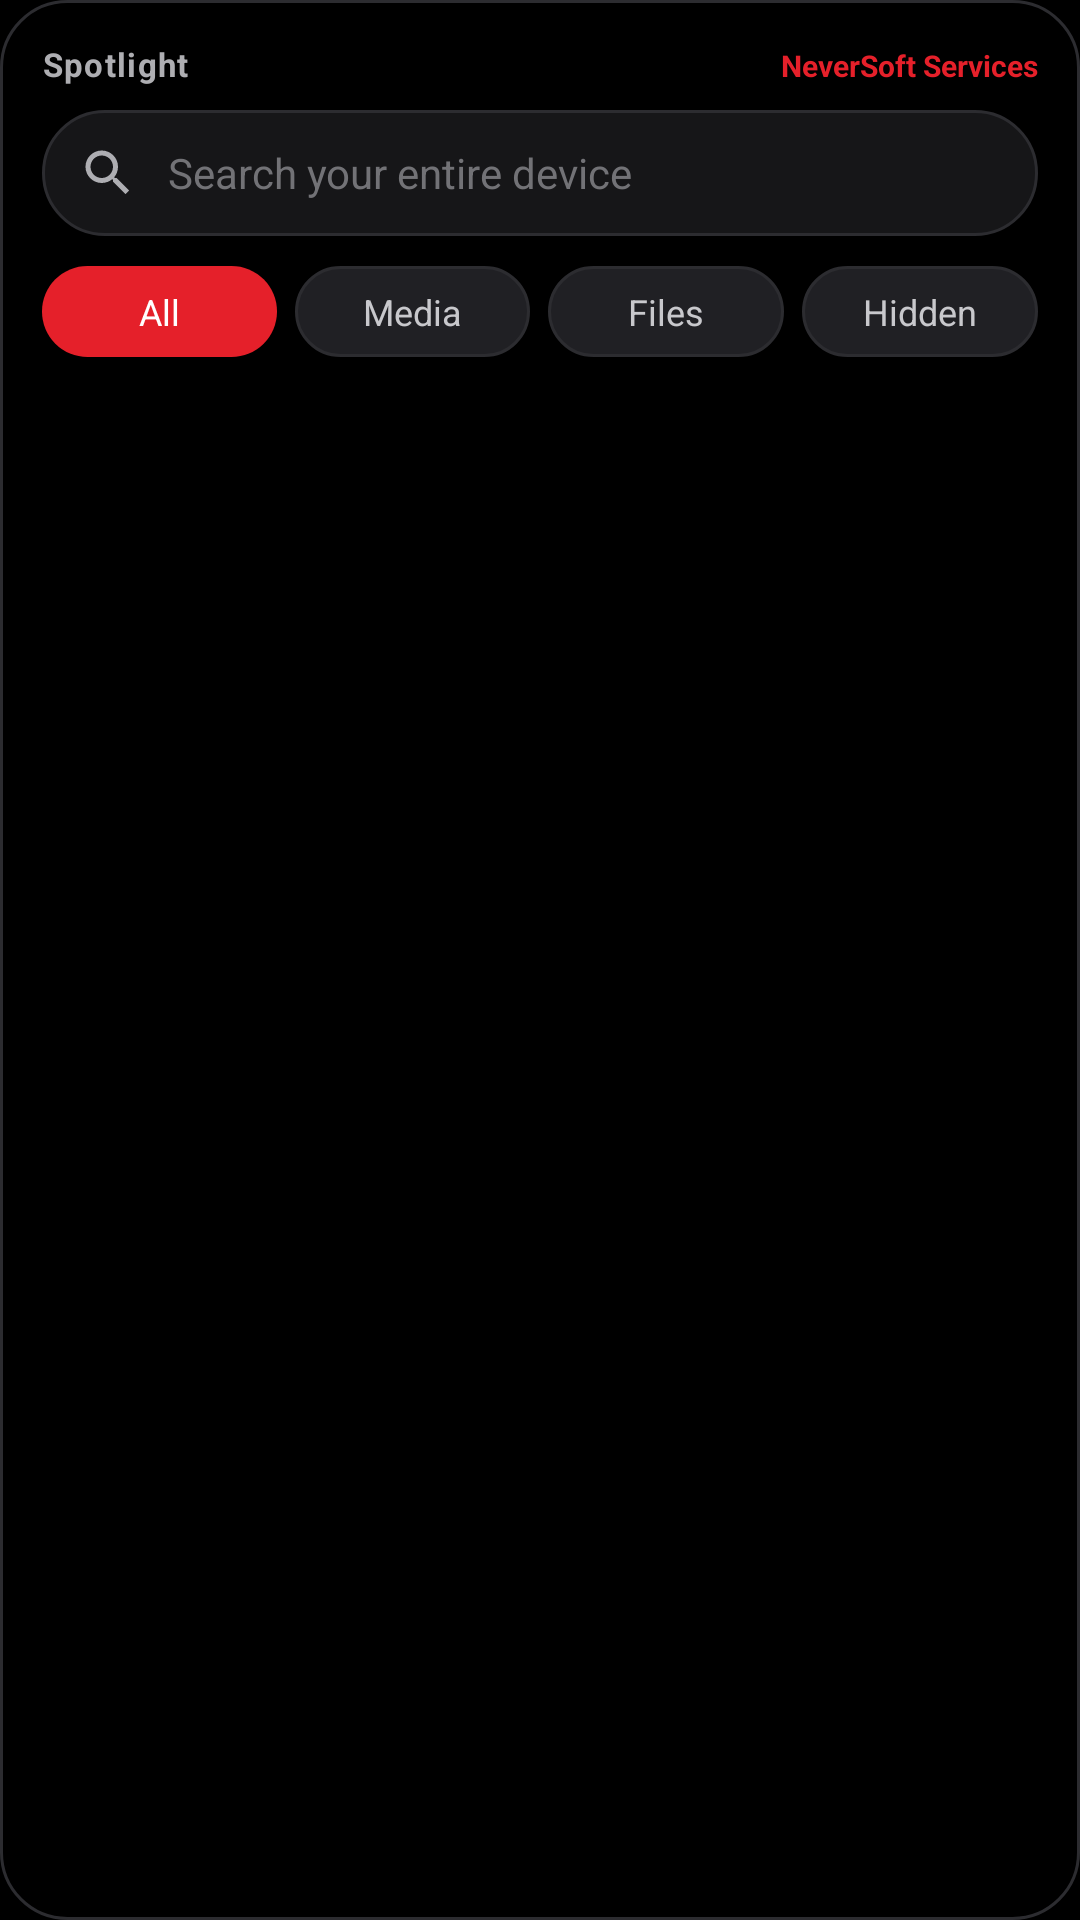

The Android layout XML behind this screen, and the referenced resources:
<!-- AndroidManifest.xml: application theme Theme.Spotlight -->
<!-- res/layout/widget_spotlight.xml -->
<?xml version="1.0" encoding="utf-8"?>
<LinearLayout xmlns:android="http://schemas.android.com/apk/res/android"
    android:layout_width="match_parent"
    android:layout_height="match_parent"
    android:background="@drawable/widget_bg"
    android:orientation="vertical"
    android:padding="@dimen/widget_padding">

    
    <LinearLayout
        android:layout_width="match_parent"
        android:layout_height="wrap_content"
        android:orientation="horizontal">

        <TextView
            android:layout_width="0dp"
            android:layout_height="wrap_content"
            android:layout_weight="1"
            android:text="@string/app_name"
            android:textColor="@color/text_secondary"
            android:textSize="11sp"
            android:textStyle="bold"
            android:letterSpacing="0.04" />

        <TextView
            android:layout_width="wrap_content"
            android:layout_height="wrap_content"
            android:text="@string/brand"
            android:textColor="@color/neversoft_red"
            android:textSize="10sp"
            android:textStyle="bold" />
    </LinearLayout>

    
    <LinearLayout
        android:id="@+id/widgetSearchBar"
        android:layout_width="match_parent"
        android:layout_height="@dimen/widget_search_height"
        android:layout_marginTop="8dp"
        android:background="@drawable/widget_search_bg"
        android:gravity="center_vertical"
        android:orientation="horizontal"
        android:paddingHorizontal="12dp">

        <ImageView
            android:layout_width="20dp"
            android:layout_height="20dp"
            android:contentDescription="@string/search"
            android:src="@drawable/ic_search" />

        <TextView
            android:layout_width="0dp"
            android:layout_height="wrap_content"
            android:layout_weight="1"
            android:layout_marginStart="10dp"
            android:ellipsize="end"
            android:maxLines="1"
            android:text="@string/search_hint"
            android:textColor="@color/text_hint"
            android:textSize="14sp" />
    </LinearLayout>

    
    <LinearLayout
        android:layout_width="match_parent"
        android:layout_height="wrap_content"
        android:layout_marginTop="10dp"
        android:orientation="horizontal"
        android:baselineAligned="false">

        <TextView
            android:id="@+id/widgetFilterAll"
            android:layout_width="0dp"
            android:layout_height="wrap_content"
            android:layout_weight="1"
            android:layout_marginEnd="6dp"
            android:background="@drawable/widget_chip_bg_accent"
            android:gravity="center"
            android:maxLines="1"
            android:paddingVertical="7dp"
            android:text="@string/filter_all"
            android:textColor="@color/chip_text_selected"
            android:textSize="12sp" />

        <TextView
            android:id="@+id/widgetFilterMedia"
            android:layout_width="0dp"
            android:layout_height="wrap_content"
            android:layout_weight="1"
            android:layout_marginEnd="6dp"
            android:background="@drawable/widget_chip_bg"
            android:gravity="center"
            android:maxLines="1"
            android:paddingVertical="7dp"
            android:text="@string/filter_media"
            android:textColor="@color/chip_text_unselected"
            android:textSize="12sp" />

        <TextView
            android:id="@+id/widgetFilterFiles"
            android:layout_width="0dp"
            android:layout_height="wrap_content"
            android:layout_weight="1"
            android:layout_marginEnd="6dp"
            android:background="@drawable/widget_chip_bg"
            android:gravity="center"
            android:maxLines="1"
            android:paddingVertical="7dp"
            android:text="@string/filter_files"
            android:textColor="@color/chip_text_unselected"
            android:textSize="12sp" />

        <TextView
            android:id="@+id/widgetFilterHidden"
            android:layout_width="0dp"
            android:layout_height="wrap_content"
            android:layout_weight="1"
            android:background="@drawable/widget_chip_bg"
            android:gravity="center"
            android:maxLines="1"
            android:paddingVertical="7dp"
            android:text="@string/filter_hidden"
            android:textColor="@color/chip_text_unselected"
            android:textSize="12sp" />
    </LinearLayout>
</LinearLayout>
<!-- resources referenced by this layout -->
<resources>
  <color name="chip_text_selected">#FFFFFFFF</color>
  <color name="chip_text_unselected">#FFC8C8CC</color>
  <color name="neversoft_red">#FFE5202A</color>
  <color name="text_hint">#FF727276</color>
  <color name="text_secondary">#FFAEAEB2</color>
  <dimen name="widget_padding">14dp</dimen>
  <dimen name="widget_search_height">42dp</dimen>
  <!-- drawable ic_search (drawable) -->
  <vector xmlns:android="http://schemas.android.com/apk/res/android"
      android:width="24dp" android:height="24dp"
      android:viewportWidth="24" android:viewportHeight="24"
      android:tint="@color/text_secondary">
      <path android:fillColor="@android:color/white"
          android:pathData="M15.5,14h-0.79l-0.28,-0.27C15.41,12.59 16,11.11 16,9.5 16,5.91 13.09,3 9.5,3S3,5.91 3,9.5 5.91,16 9.5,16c1.61,0 3.09,-0.59 4.23,-1.57l0.27,0.28v0.79l5,4.99L20.49,19l-4.99,-5zM9.5,14C7.01,14 5,11.99 5,9.5S7.01,5 9.5,5 14,7.01 14,9.5 11.99,14 9.5,14z"/>
  </vector>
  <!-- drawable widget_bg (drawable) -->
  <?xml version="1.0" encoding="utf-8"?>
  <shape xmlns:android="http://schemas.android.com/apk/res/android"
      android:shape="rectangle">
      <solid android:color="@color/spotlight_black" />
      <corners android:radius="@dimen/widget_radius" />
      <stroke android:width="1dp" android:color="@color/spotlight_stroke" />
  </shape>
  <!-- drawable widget_chip_bg (drawable) -->
  <?xml version="1.0" encoding="utf-8"?>
  <shape xmlns:android="http://schemas.android.com/apk/res/android"
      android:shape="rectangle">
      <solid android:color="@color/spotlight_surface_variant" />
      <corners android:radius="16dp" />
      <stroke android:width="1dp" android:color="@color/spotlight_stroke" />
  </shape>
  <!-- drawable widget_chip_bg_accent (drawable) -->
  <?xml version="1.0" encoding="utf-8"?>
  <shape xmlns:android="http://schemas.android.com/apk/res/android"
      android:shape="rectangle">
      <solid android:color="@color/neversoft_red" />
      <corners android:radius="16dp" />
  </shape>
  <!-- drawable widget_search_bg (drawable) -->
  <?xml version="1.0" encoding="utf-8"?>
  <shape xmlns:android="http://schemas.android.com/apk/res/android"
      android:shape="rectangle">
      <solid android:color="@color/spotlight_surface" />
      <corners android:radius="21dp" />
      <stroke android:width="1dp" android:color="@color/spotlight_stroke" />
  </shape>
  <string name="app_name">Spotlight</string>
  <string name="brand">NeverSoft Services</string>
  <string name="filter_all">All</string>
  <string name="filter_files">Files</string>
  <string name="filter_hidden">Hidden</string>
  <string name="filter_media">Media</string>
  <string name="search">Search</string>
  <string name="search_hint">Search your entire device</string>
  <style name="Theme.Spotlight" parent="Theme.Material3.Dark.NoActionBar">
          <item name="colorPrimary">@color/neversoft_red</item>
          <item name="colorOnPrimary">@color/text_primary</item>
          <item name="colorSecondary">@color/neversoft_red_bright</item>
  
          <item name="android:colorBackground">@color/spotlight_black</item>
          <item name="colorSurface">@color/spotlight_surface</item>
          <item name="colorOnSurface">@color/text_primary</item>
          <item name="colorOnBackground">@color/text_primary</item>
  
          <item name="android:windowBackground">@color/spotlight_black</item>
          <item name="android:statusBarColor">@color/spotlight_black</item>
          <item name="android:navigationBarColor">@color/spotlight_black</item>
          <item name="android:windowLightStatusBar">false</item>
      </style>
  <color name="spotlight_black">#FF000000</color>
  <dimen name="widget_radius">22dp</dimen>
  <color name="spotlight_stroke">#FF2C2C30</color>
  <color name="spotlight_surface_variant">#FF202024</color>
  <color name="spotlight_surface">#FF161618</color>
  <color name="text_primary">#FFF5F5F7</color>
  <color name="neversoft_red_bright">#FFFF3B30</color>
</resources>
